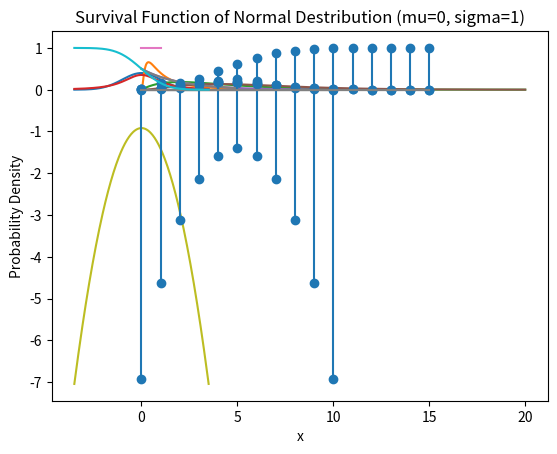

Here is the Python script that generated this plot:
# 正規分布の確率密度関数の出力
import numpy as np
from scipy import stats

x = np.linspace(-3.5, 3.5, 200)
MU = 0 # 平均パラメータ
SIGMA = 1 # 標準偏差パラメータ
px = stats.norm.pdf(x, loc=MU, scale=SIGMA) # 確率密度関数を出力

import matplotlib.pyplot as plt
# 正規分布の可視化

# 確率密度関数をプロットする関数
def plot_pdf(x, px, title, params):
    plt.plot(x, px)
    plt.title(f'{title} ({", ".join([f"{k}={v}" for k, v in params.items()])})')
    plt.xlabel("x")
    plt.ylabel("Probability Density")
    plt.show()

plot_pdf(x, px, "Normal Distribution", params={"mu": MU, "sigma": SIGMA})

MU = 0
SIGMA = 1
LOC = 0 # x軸方向のオフセット
# 描画するx軸用のデータ生成（0~5の範囲の実数）
x = np.linspace(0, 5, 200)
# 確率密度関数を出力
px = stats.lognorm.pdf(x, s=SIGMA, scale=np.exp(MU), loc=LOC)

# プロット
plot_pdf(x, px, "Log-Normal Distribution", params={"mu": MU, "sigma": SIGMA, "loc": LOC})

x = np.linspace(0, 20, 200)

DF = 4 # 自由度パラメータk
# 確率密度関数を出力
px = stats.chi2.pdf(x, df=DF)

# プロット
plot_pdf(x, px, "Chi-Squared Distribution", params={"df": DF})

x = np.linspace(-3.5, 3.5, 200)

DF = 2 # 自由度パラメータk
SCALE = 1 # x軸方向の拡大倍率
LOC = 0 # x軸方向のオフセット
# 確率密度関数を出力
px = stats.t.pdf(x, df=DF, scale=SCALE, loc=LOC)

# プロット
plot_pdf(x, px, "Student\'s t Distribution", params={"df": DF, "scale": SCALE, "loc": LOC})

# 確率質量関数をプロットする関数
def plot_pmf(x, px, title, params):
    plt.stem(x, px, basefmt="grey")
    plt.title(f'{title} ({", ".join([f"{k}={v}" for k, v in params.items()])})')
    plt.xlabel("x")
    plt.ylabel("Probability Mass")
    plt.show()

N = 10 # 試行回数
MU = 0.5 # 発生率パラメータμ
# 描画するx軸用データの生成（0~Nの範囲内の整数）
x = np.arange(N+1)
# 確率質量関数を出力
px = stats.binom.pmf(x, n=N, p=MU)

# プロット
plot_pmf(x, px, "Binomial Distribution", params={"n": N, "p": MU})

MU = 5 # 期待発生回数パラメータμ
x = np.arange(3*MU + 1) # 0~3MUの範囲内でデータ生成
# 確率質量関数を出力
px = stats.poisson.pmf(x, mu=MU)

# プロット
plot_pmf(x, px, "Poisson Distribution", params={"mu": MU})

x = np.linspace(0, 10, 200) # 0~10の範囲の実数

LAMBDA = 0.5 # 平均間隔パラメータλ
# 確率密度関数を出力
px = stats.expon.pdf(x, scale=1/LAMBDA)

# プロット
plot_pdf(x, px, "Exponential Distribution", params={"lambda": LAMBDA})

x = np.linspace(0, 20, 200)

K = 3 # 形状母数パラメータk
THETA = 2 # 尺度母数パラメータθ
# 確率密度関数を出力
px = stats.gamma.pdf(x, a=K, scale=THETA)

# プロット
plot_pdf(x, px, "Gamma Distribution", params={"k": K, "theta": THETA})

MIN = 0 # 最小値パラメータmin
MAX = 1 # 最大値パラメータmax
# x軸用のデータ生成（MIN~MAXの範囲の実数）
x = np.linspace(MIN, MAX, 200)
# 確率密度関数を出力
px = stats.uniform.pdf(x, loc=MIN, scale=MAX-MIN)

# プロット
plot_pdf(x, px, "Uniform Distribution", params={"min": MIN, "max": MAX})

MIN = 1 # 最小値パラメータmin
MAX = 6 # 最大値パラメータmax
# x軸用のデータ生成（MIN~MAXの範囲内での整数）
x = np.arange(MIN, MAX + 1)
# 確率質量関数を出力
px = stats.randint.pmf(x, low=MIN, high=MAX+1)

# プロット
plot_pmf(x, px, "Uniform Distribution (Descrete)", params={"min": MIN, "max": MAX})

# 確率密度関数の選択例
x = np.linspace(0, 5, 200)

# 確率密度関数を取得（指数分布）
px = stats.expon.pdf(x, scale=2)

# プロット
plot_pdf(x, px, "PDF of Exponential Desitribution", params={"lambda": 1/2})

# 確率質量関数の選択例
x = np.arange(0, 16)

# 確率質量関数を取得（ポアソン分布）
px = stats.poisson.pmf(x, mu=5)

# プロット
plot_pmf(x, px, "PMF of Poisson Destribution", params={"mu": 5})

# 確率密度関数の対数の選択例
x = np.linspace(-3.5, 3.5, 200)

# 確率密度関数の対数を取得（正規分布の対数）
px = stats.norm.logpdf(x, loc=0, scale=1)

# プロット
plot_pdf(x, px, "Log of Normal Distribution", params={"mu": 0, "sigma": 1})

# 確率質量関数の対数の選択
x = np.arange(0, 11)

# 確率質量関数の対数を取得（二項分布の対数）
px = stats.binom.logpmf(x, n=10, p=0.5)

# プロット
plot_pmf(x, px, "Lof of Binomial Distribution", params={"n": 10, "p": 0.5})

# 累積分布関数の選択
x = np.arange(0, 16)

# 累積分布関数を取得（ポアソン分布）
px = stats.poisson.cdf(x, mu=5)

# プロット
plot_pmf(x, px, "CDF of Poisson Destribution", params={"mu": 5})

# 生存関数の選択
x = np.linspace(-3.5, 3.5, 200)

# 生存関数の取得（正規分布）
px = stats.norm.sf(x, loc=0, scale=1)

# プロット
plot_pdf(x, px, "Survival Function of Normal Destribution", params={"mu": 0, "sigma": 1})

# 標準積分布のパーセント点関数（=97.7パーセント点）を求める例
stats.norm.ppf(0.977, loc=0, scale=1)

# 逆生存関数の選択例
stats.norm.isf(0.023, loc=0, scale=1)

